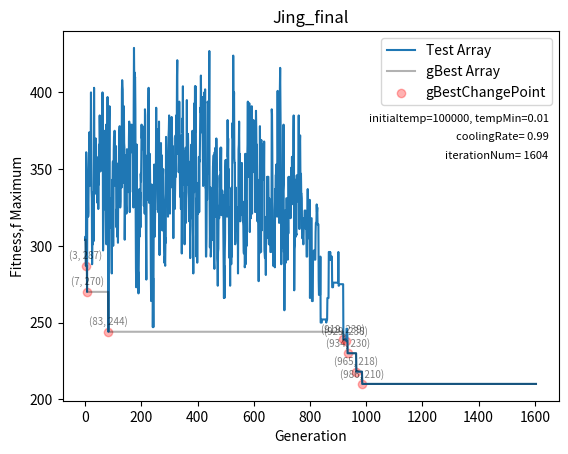

Reproduce this figure in Python.
### 0521 把圖畫出來，但是低溫要是0.5 整體趨勢看起來才是對的 ##
import random
import math
import numpy as np
import matplotlib.pyplot as plt

distanceMatrix = np.array([[0, 4, 13, 8, 40, 27, 30, 39, 61, 26],
                           [4, 0, 11, 11, 39, 23, 26, 40, 43, 30],
                           [13, 11, 0, 20, 37, 16, 23, 30, 39, 35],
                           [8, 11, 20, 0, 36, 31, 35, 35, 57, 22],
                           [40, 39, 37, 36, 0, 51, 63, 33, 55, 29],
                           [27, 23, 16, 31, 51, 0, 29, 28, 37, 49],
                           [30, 26, 23, 35, 63, 29, 0, 47, 23, 57],
                           [39, 40, 30, 35, 33, 28, 47, 0, 26, 37],
                           [61, 43, 39, 57, 55, 37, 23, 26, 0, 58],
                           [26, 30, 35, 22, 29, 49, 57, 37, 58, 0]])

gasMatrix = np.array([[25,11,32],
                      [21,9,31],
                      [19,3,26],
                      [31,18,28],
                      [53,35,16],
                      [24,17,40],
                      [5,23,47],
                      [44,34,15],
                      [21,41,37],
                      [53,32,20]])


### create solution Class
class TestSolution():
    def __init__(self, array, printArray):
        self.array = array.copy()
        self.printArray = printArray.copy()
        self.fitness = fitnessFunction(distanceMatrix, self.array, self.printArray)


## create temperature Class
class Temperature():
    def __init__(self, initialtemp, tempMin):  # 創建溫度的時候，要丟入原始溫度 & 終止計算的最小溫度
        self.initialtemp = initialtemp
        self.temp = initialtemp  # 溫度會 == 初始溫度
        self.tempMin = tempMin


## setting slow cooling method
def SlowCooling(temperature, iterationNum):  # 降溫方法
    FireReductionRadio = 0.99 # 溫度下降的比例
    temperature.temp = temperature.initialtemp * (FireReductionRadio ** iterationNum)
    return temperature


## 設定 如何找到gas station method
def findGasStation(current_city, next_city, gasMatrix):
    distance = 0 #this distnace is to record current_city to gas station and to next_city
    current_city_to_min_gas = np.min(gasMatrix[current_city]) #find closest distance in gasMatrix [current_city] row
    min_gas_index = np.argmin(gasMatrix[current_city]) #find the index
    gas_Station_num = min_gas_index + 1
    gas_to_next_city = gasMatrix[next_city][min_gas_index] # next_city row * closest index
    distance += current_city_to_min_gas
    distance += gas_to_next_city
    return distance, gas_Station_num , gas_to_next_city


## 計算fitness method
def fitnessFunction(distanceMatrix, solutionArray, printArray):  # 計算fitness的method
    total_distance = 0
    fillUp_distance = 0
    waylist = [x - 1 for x in solutionArray]
    for i in range(len(waylist)):
        current_city = waylist[i]
        if i == len(waylist) - 1:  # if run to last one
            break # break the for loop
        next_city = waylist[i + 1]
        if fillUp_distance >= 159:  #if fillUP_distance greater than 159 , doing findGasStation method
            gas_distance, gasStationNum, gas_to_next_city = findGasStation(current_city, next_city, gasMatrix)
            total_distance += gas_distance
            fillUp_distance = gas_to_next_city #fillUP_distnace will equal gas station to next_city
            printArray.insert(i + 1, f"gas station_{gasStationNum}") #insert gas station num to printArray
            continue # forced into next loop
        total_distance += distanceMatrix[current_city][next_city]
        fillUp_distance += distanceMatrix[current_city][next_city]
    return total_distance


## 找到新的解
def getNewArray(distanceMatrix):  # get an initial solution array method
    distanceMatrixRowNum = distanceMatrix.shape[0] # read distanceMatrix to get row num
    array = []
    for i in range(distanceMatrixRowNum):  # if this matrix is 3*3, num==3, range(3)=[0,1,2] # 若這個matrix是3*3 num==3, range(3)= [0,1,2,3]
        array.append(i)  # [0,1,2,3]insert to array one by one
    array = array[1:]  # delete array[0]===> [0,1,2,3]--->[1,2,3]
    random.shuffle(array)  # shuffle array ===> [1,2,3]--->[3,2,1]
    array.insert(0, 0)  # insert 0 to array [0] ====> [3,2,1]--->[0,3,2,1]
    array.append(0)  # append 0 to array =========> [0,3,2,1]--->[0,3,2,1,0]
    array = [x + 1 for x in array]  # make array every element add one ===> if array=[0,1,2] ---> [1,2,3]
    return array


## 找到隔壁的解
def getNeighborArray(array): # get neighbor array method
    newArray = array.copy()
    newArray = [x - 1 for x in newArray]  # make new array every element subtract one ===> if [1,2,3]--->[0,1,2]
    newArray = newArray[1:]  # delete array[0]
    newArray = newArray[:-1]  # delete array last element
    pos1 = random.randint(0, len(newArray) - 1)  # random select one element
    pos2 = random.randint(0, len(newArray) - 1)  # random select one element
    if pos1 == pos2:  #if pos1 == pos2, then newArray will not update, so redo getNeighborArray method
        return getNeighborArray(array)  # redo
    newArray[pos1], newArray[pos2] = newArray[pos2], newArray[pos1]  # change these two elements
    newArray.insert(0, 0)  # insert 0 to array [0]
    newArray.append(0)  # append 0 to array
    newArray = [x + 1 for x in newArray]  # make array every element add one ===> if array=[0,1,2] ---> [1,2,3]
    newPrintArray = newArray.copy()
    return TestSolution(newArray, newPrintArray)


######## ## 創建 退火演算法的 method

def SimulatedAnnealing(distanceMatrix, temperature):  # 要把 workMatrix & 溫度丟進去
    iterationNum = 0  # 從第0代開始
    testArrayList = []
    gBestList = []  # 有更好的gBest時，就存進來
    gBestChangeIndexList = []  # 這是索引gBest更動時的位置 ((後續可以丟到陣列中拿到fitness值

    #### 初代解 ####
    initArray = getNewArray(distanceMatrix)
    initPrintArray = initArray.copy()
    # print(initArray)
    testArray = TestSolution(initArray, initPrintArray)
    print(f"initArray= {initArray}, initPrintArray= {initPrintArray}")
    print(f"第{iterationNum}代，array= {testArray.array},PrintArray= {testArray.printArray}, fitness= {testArray.fitness}, temperature= {temperature.temp:.2f} ")
    gBestArray = testArray  # 同時創造一個新的gBestArray來記錄

    testArrayList.append(testArray)
    gBestList.append(gBestArray)
    #### 執行後續演算 ####
    while temperature.temp > temperature.tempMin:  ##在溫度沒有低到"低溫標準"，都繼續執行計算
        print(temperature.temp)
        iterationNum += 1
        tmpTestArray = getNeighborArray(testArray.array)  ##創建一個tmpTestArray ((從獲得鄰近解method創建

        ### 第一個情況，新的解比舊的解好 ### ((要找到比較小的答案))
        if tmpTestArray.fitness < testArray.fitness:
            testArray = tmpTestArray  # 讓tmp取代test
            # if iterationNum % 3 == 0:
            temperature = SlowCooling(temperature, iterationNum)  # 每個iteration就降溫一次
            print(f"第{iterationNum}代，array= {testArray.array},PrintArray= {testArray.printArray}, fitness= {testArray.fitness}, temperature= {temperature.temp:.2f} ")
            ### 若tmpTest > gBest 就要把索引值存到 gBestChangeIndexList
            if tmpTestArray.fitness < gBestArray.fitness:
                gBestArray = tmpTestArray
                gBestChangeIndexList.append(iterationNum)  # 紀錄哪一個iteration有變得更好

        ### 第二個情況，新的解沒有比舊的解好 # 就要計算 delta & movePossibility & 隨機生成 r
        elif tmpTestArray.fitness > testArray.fitness:  # (找最小值，所以比較大的就是比較不好的)
            r = np.random.rand()  # 隨機創造0~1之間的數
            delta = tmpTestArray.fitness - testArray.fitness  # 參照公式
            # print(f"r= {r}, delta= {delta}")
            movePossibility = math.exp(-delta / temperature.temp)  # 參照公式
            # print(f"r= {r}, delta= {delta}, movePossibility= {movePossibility}")
            ## 若 r < movePossibility
            if r < movePossibility: # 若隨機變數r < 移動機率 movePossibility
                testArray = tmpTestArray # 就move粒子，讓新的取代舊的
                # if iterationNum % 3 == 0:
                temperature = SlowCooling(temperature, iterationNum)  # 每個iteration就降溫一次
                print(f"第{iterationNum}代，array= {testArray.array},PrintArray= {testArray.printArray}, fitness= {testArray.fitness}, temperature= {temperature.temp:.2f} ")

                ### 若tmpTest > gBest 就要把索引值存到 gBestChangeIndexList
                if tmpTestArray.fitness < gBestArray.fitness:
                    gBestArray = tmpTestArray
                    gBestChangeIndexList.append(iterationNum)  # 紀錄哪一個iteration有變得更好
            ## 若 r > movePossibility: #就降溫而已
            else:
                # if iterationNum % 3 == 0:
                temperature = SlowCooling(temperature, iterationNum)  # 每個iteration就降溫一次
                print(f"第{iterationNum}代，array= {testArray.array},PrintArray= {testArray.printArray}, fitness= {testArray.fitness}, temperature= {temperature.temp:.2f} ")

        else: #不移動粒子，就只做改變溫度
            # if iterationNum % 3 == 0:
            temperature = SlowCooling(temperature, iterationNum)  # 每個iteration就降溫一次
            print(f"第{iterationNum}代，array= {testArray.array},PrintArray= {testArray.printArray}, fitness= {testArray.fitness}, temperature= {temperature.temp:.2f} ")

        testArrayList.append(testArray)
        gBestList.append(gBestArray)

    print()
    return testArrayList, gBestList, gBestChangeIndexList, iterationNum


testMatrix = np.array([[0, 5, 10, 12],
                       [5, 0, 8, 15],
                       [10, 8, 0, 18],
                       [12, 15, 18, 0]])

# ==============================================================================================

testMatrix = np.array([[0, 5, 10, 12],
                       [5, 0, 8, 15],
                       [10, 8, 0, 18],
                       [12, 15, 18, 0]])

testArray = [1, 3, 2, 4, 1]
TestArray = TestSolution([1, 3, 2, 4, 1], [1, 3, 2, 4, 1])


# #===============================================================================
# # 創建溫度

print("M11105102")
print("Jing's SA_assignment")
initialtemp = 100000
tempMin = 0.01
temperature = Temperature(initialtemp, tempMin)  ### 創建溫度
print(f"初始溫度temp={temperature.initialtemp}\t低溫限制tempMin={temperature.tempMin}")  ### 印出 溫度設定
print()
#
# ####### STEP 03 執行退火演算法 SimulatedAnnealing  #####################
#
testArrayList, gBestList, gBestChangeIndexList, iterationNum = SimulatedAnnealing(distanceMatrix, temperature)

########################################################################

######## 創建 testArrayListFitness #把每一代的fitness裝進去
testArrayListFitness = []
for i in testArrayList:
    testArrayListFitness.append(i.fitness)
# print(testArrayListFitness)
# print(len(testArrayListFitness))
# print(iterationNum + 1)

######## 把 gBestChangeIndexList 丟到 testArrayListFitness找到轉折點
######## 這是要拿來畫得到更好的gBest圖點圖

gBestChange_index_fitness = []
# print(gBestChangeIndexList)
for i in gBestChangeIndexList:
    gBestChange_index_fitness.append(testArrayListFitness[i])

# print(gBestChange_index_fitness)

gBestListFitness = []
for i in gBestList:
    gBestListFitness.append(i.fitness)
# print(gBestListFitness)
print(f"初始溫度temp={temperature.initialtemp}\t低溫限制tempMin={temperature.tempMin}") ### 印出 溫度設定Z
print(f"總共執行了 {iterationNum} 代")
print(f"final_出現在第 {gBestChangeIndexList[-1]} 代, final_gBest = {gBestList[-1].printArray}, final_gBest_fitness= {gBestListFitness[-1]}")

### 把答案轉型成中文 ###
mapping = {1:"台科",2:"中正紀念堂",3:"故宮博物院",4:"木柵動物園",5:"九份老街",6:"陽明山擎天崗",7:"淡水漁人碼頭",8:"野柳女王頭",9:"富貴角燈塔",10:"平溪天燈","gas station_1":"G台灣中油淡水站","gas station_2":"G台灣中油大直站","gas station_3":"G台灣中油成功一路(基隆)"}
newarray = [mapping[element] for element in gBestList[-1].printArray]
print(newarray)


# end = time.process_time()

# print(f"找到所有解的執行時間: ", (end - start))
################## STEP 04 繪圖 #############################

plt.title("Jing_final")
iteration_ = np.arange(0, len(testArrayListFitness), 1)
plt.xlabel("Generation")
plt.ylabel("Fitness,f Maximum")
plt.plot(iteration_, testArrayListFitness, label="Test Array")  # 這是每一個iteration的fitness走勢

plt.plot(iteration_, gBestListFitness, c="black", alpha=0.3, label="gBest Array")  # 這是gBest的fitness走勢

# 這是把點位置的x軸==gBestChangeIndexList y軸==gBestChange_index_fitness 的文字描述((寫出座標位置))
for i in range(len(gBestChangeIndexList)):
    x = gBestChangeIndexList[i]
    y = gBestChange_index_fitness[i]
    plt.text(x, y + 3, f"({x}, {y})", fontsize=7, ha='center', va='bottom', alpha=0.5)

plt.scatter(gBestChangeIndexList, gBestChange_index_fitness, alpha=0.3, c="r" , label = "gBestChangePoint") #這是把gBestChange的點標示出來
plt.legend(loc='upper right')  # 顯示圖例 #放在圖的右下角

text = f'initialtemp={temperature.initialtemp}, tempMin={temperature.tempMin}'
text2 = f'coolingRate= 0.99'
text3 = f'iterationNum= {iterationNum}'
plt.text(0.98, 0.75, text, fontsize=8, ha='right', va='bottom', transform=plt.gca().transAxes)
plt.text(0.98, 0.7, text2, fontsize=8, ha='right', va='bottom', transform=plt.gca().transAxes)
plt.text(0.98, 0.65, text3, fontsize=8, ha='right', va='bottom', transform=plt.gca().transAxes)
plt.show()
